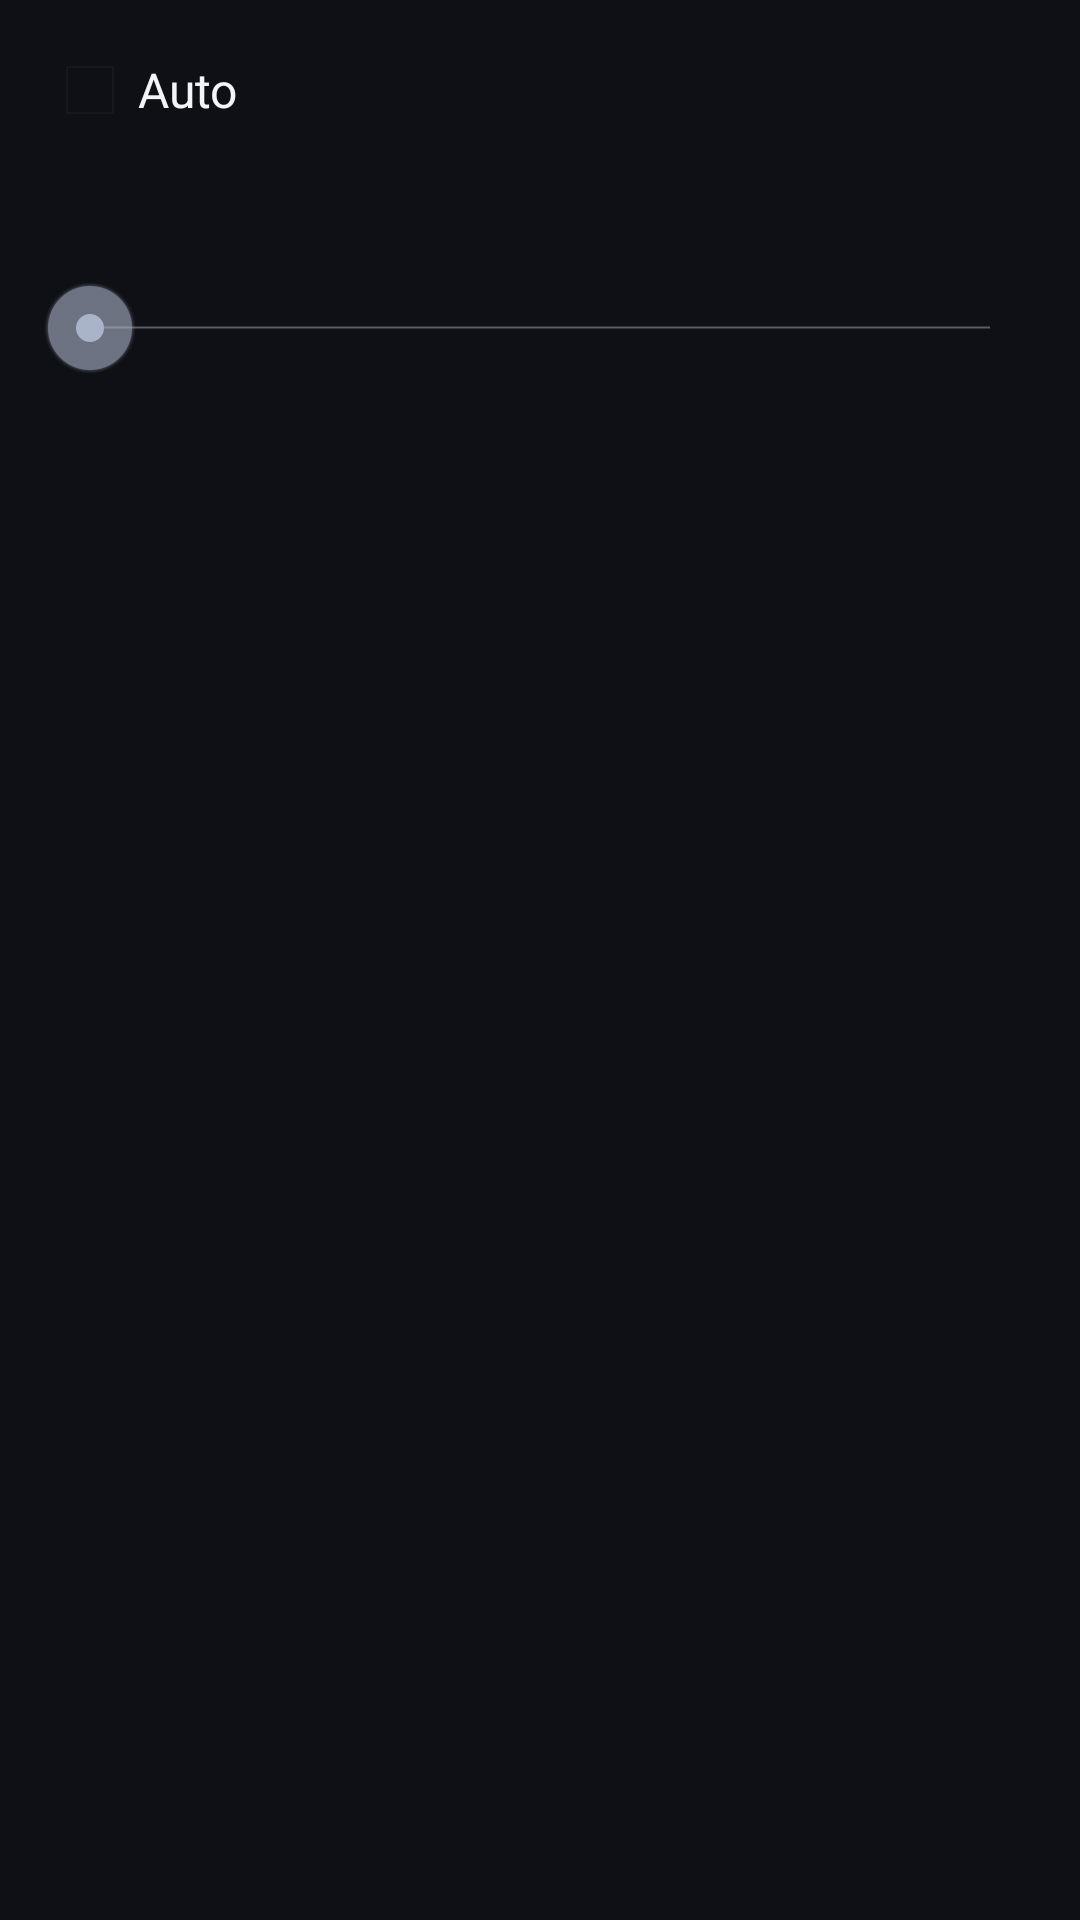

Reconstruct the res/layout file that produces this screen, plus the resources it refers to.
<!-- AndroidManifest.xml: application theme appTheme -->
<!-- res/layout/deadzone_preference.xml -->
<?xml version="1.0" encoding="utf-8"?>
<LinearLayout xmlns:android="http://schemas.android.com/apk/res/android"
    android:layout_width="match_parent"
    android:layout_height="match_parent"
    android:orientation="vertical"
    android:padding="14dp"
    android:background="@color/mupen_black">

    <LinearLayout
        android:layout_width="match_parent"
        android:layout_height="wrap_content"
        android:orientation="horizontal"
        android:paddingBottom="10dp">

        <CheckBox
            android:id="@+id/checkBoxAuto"
            android:layout_width="match_parent"
            android:layout_height="wrap_content"
            android:buttonTint="@color/scan_checkbox_tint"
            android:textColor="@color/mupen_text_primary"
            android:text="@string/menuItem_auto"/>

    </LinearLayout>

    <TextView
        android:id="@+id/textFeedback"
        android:layout_width="match_parent"
        android:layout_height="wrap_content"
        android:layout_marginBottom="8dp"
        android:gravity="center_horizontal"
        android:textAppearance="?android:attr/textAppearanceLarge"
        android:textColor="@color/mupen_text_primary"
        android:textIsSelectable="false" />

    <SeekBar
        android:id="@+id/seekbar"
        android:layout_width="match_parent"
        android:layout_height="wrap_content"
        android:progressTint="@color/mupen_text_secondary"
        android:thumbTint="@color/mupen_text_secondary" />

</LinearLayout>
<!-- resources referenced by this layout -->
<resources>
  <color name="mupen_black">#D8121319</color>
  <color name="mupen_text_primary">#F3F4F8</color>
  <color name="mupen_text_secondary">#AAB4C9</color>
  <string name="menuItem_auto">Auto</string>
  <style name="appTheme" parent="@android:style/Theme.Holo">
          <item name="preferenceTheme">@style/PreferenceThemeOverlay</item>
          <item name="android:windowTranslucentStatus">true</item>
          <item name="android:windowTranslucentNavigation">true</item>
      </style>
</resources>
